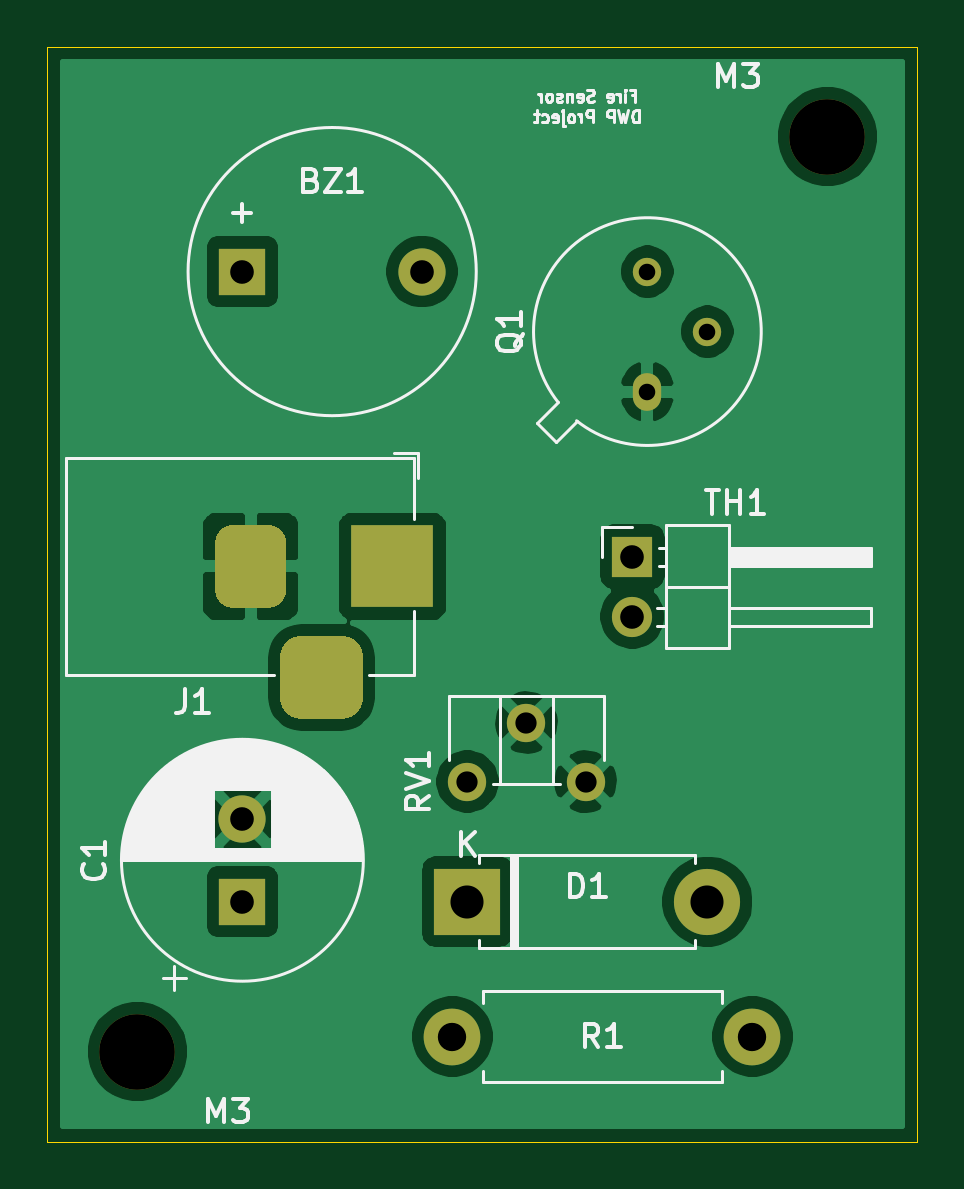
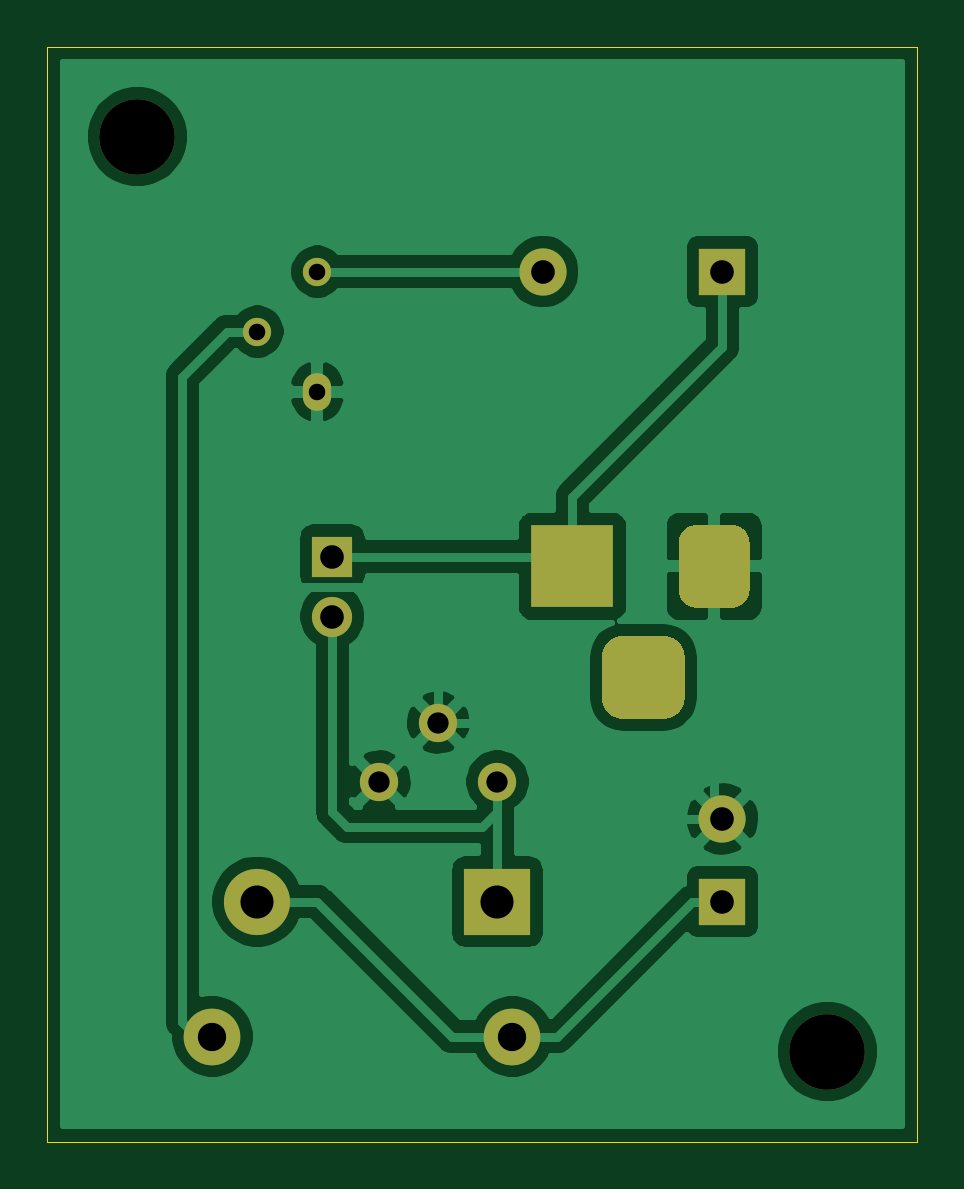
Circuit board: 9 layer files. Board 36.8 x 46.4 mm.
- bottom_copper: first-B_Cu.gbr (51030 bytes)
- bottom_mask: first-B_Mask.gbr (2294 bytes)
- bottom_silk: first-B_SilkS.gbr (474 bytes)
- outline: first-Edge_Cuts.gbr (764 bytes)
- top_copper: first-F_Cu.gbr (46592 bytes)
- top_mask: first-F_Mask.gbr (2294 bytes)
- top_silk: first-F_SilkS.gbr (25170 bytes)
- drill: first-NPTH.drl (337 bytes)
- drill: first-PTH.drl (769 bytes)

=== bottom_copper: first-B_Cu.gbr (51030 bytes, source omitted) ===
=== bottom_mask: first-B_Mask.gbr ===
%TF.GenerationSoftware,KiCad,Pcbnew,(5.1.10)-1*%
%TF.CreationDate,2021-10-26T01:17:56+07:00*%
%TF.ProjectId,first,66697273-742e-46b6-9963-61645f706362,rev?*%
%TF.SameCoordinates,Original*%
%TF.FileFunction,Soldermask,Bot*%
%TF.FilePolarity,Negative*%
%FSLAX46Y46*%
G04 Gerber Fmt 4.6, Leading zero omitted, Abs format (unit mm)*
G04 Created by KiCad (PCBNEW (5.1.10)-1) date 2021-10-26 01:17:56*
%MOMM*%
%LPD*%
G01*
G04 APERTURE LIST*
%ADD10C,3.200000*%
%ADD11O,1.700000X1.700000*%
%ADD12R,1.700000X1.700000*%
%ADD13R,2.000000X2.000000*%
%ADD14C,2.000000*%
%ADD15R,2.800000X2.800000*%
%ADD16O,2.800000X2.800000*%
%ADD17R,3.500000X3.500000*%
%ADD18O,1.200000X1.600000*%
%ADD19O,1.200000X1.200000*%
%ADD20C,2.400000*%
%ADD21O,2.400000X2.400000*%
%ADD22C,1.620000*%
G04 APERTURE END LIST*
D10*
%TO.C,M3*%
X74295000Y-113030000D03*
%TD*%
%TO.C,M3*%
X103505000Y-74295000D03*
%TD*%
D11*
%TO.C,TH1*%
X95250000Y-94615000D03*
D12*
X95250000Y-92075000D03*
%TD*%
D13*
%TO.C,BZ1*%
X78740000Y-80010000D03*
D14*
X86340000Y-80010000D03*
%TD*%
D13*
%TO.C,C1*%
X78740000Y-106680000D03*
D14*
X78740000Y-103180000D03*
%TD*%
D15*
%TO.C,D1*%
X88265000Y-106680000D03*
D16*
X98425000Y-106680000D03*
%TD*%
D17*
%TO.C,J1*%
X85090000Y-92490001D03*
G36*
G01*
X77590000Y-93490001D02*
X77590000Y-91490001D01*
G75*
G02*
X78340000Y-90740001I750000J0D01*
G01*
X79840000Y-90740001D01*
G75*
G02*
X80590000Y-91490001I0J-750000D01*
G01*
X80590000Y-93490001D01*
G75*
G02*
X79840000Y-94240001I-750000J0D01*
G01*
X78340000Y-94240001D01*
G75*
G02*
X77590000Y-93490001I0J750000D01*
G01*
G37*
G36*
G01*
X80340000Y-98065001D02*
X80340000Y-96315001D01*
G75*
G02*
X81215000Y-95440001I875000J0D01*
G01*
X82965000Y-95440001D01*
G75*
G02*
X83840000Y-96315001I0J-875000D01*
G01*
X83840000Y-98065001D01*
G75*
G02*
X82965000Y-98940001I-875000J0D01*
G01*
X81215000Y-98940001D01*
G75*
G02*
X80340000Y-98065001I0J875000D01*
G01*
G37*
%TD*%
D18*
%TO.C,Q1*%
X95885000Y-85090000D03*
D19*
X98425000Y-82550000D03*
X95885000Y-80010000D03*
%TD*%
D20*
%TO.C,R1*%
X100330000Y-112395000D03*
D21*
X87630000Y-112395000D03*
%TD*%
D22*
%TO.C,RV1*%
X93265000Y-101600000D03*
X90765000Y-99100000D03*
X88265000Y-101600000D03*
%TD*%
M02*

=== bottom_silk: first-B_SilkS.gbr ===
%TF.GenerationSoftware,KiCad,Pcbnew,(5.1.10)-1*%
%TF.CreationDate,2021-10-26T01:17:56+07:00*%
%TF.ProjectId,first,66697273-742e-46b6-9963-61645f706362,rev?*%
%TF.SameCoordinates,Original*%
%TF.FileFunction,Legend,Bot*%
%TF.FilePolarity,Positive*%
%FSLAX46Y46*%
G04 Gerber Fmt 4.6, Leading zero omitted, Abs format (unit mm)*
G04 Created by KiCad (PCBNEW (5.1.10)-1) date 2021-10-26 01:17:56*
%MOMM*%
%LPD*%
G01*
G04 APERTURE LIST*
G04 APERTURE END LIST*
M02*

=== outline: first-Edge_Cuts.gbr ===
%TF.GenerationSoftware,KiCad,Pcbnew,(5.1.10)-1*%
%TF.CreationDate,2021-10-26T01:17:56+07:00*%
%TF.ProjectId,first,66697273-742e-46b6-9963-61645f706362,rev?*%
%TF.SameCoordinates,Original*%
%TF.FileFunction,Profile,NP*%
%FSLAX46Y46*%
G04 Gerber Fmt 4.6, Leading zero omitted, Abs format (unit mm)*
G04 Created by KiCad (PCBNEW (5.1.10)-1) date 2021-10-26 01:17:56*
%MOMM*%
%LPD*%
G01*
G04 APERTURE LIST*
%TA.AperFunction,Profile*%
%ADD10C,0.050000*%
%TD*%
G04 APERTURE END LIST*
D10*
X70485000Y-70485000D02*
X70485000Y-71120000D01*
X107315000Y-70485000D02*
X70485000Y-70485000D01*
X107315000Y-116840000D02*
X107315000Y-70485000D01*
X70485000Y-116840000D02*
X107315000Y-116840000D01*
X70485000Y-71120000D02*
X70485000Y-116840000D01*
M02*

=== top_copper: first-F_Cu.gbr (46592 bytes, source omitted) ===
=== top_mask: first-F_Mask.gbr ===
%TF.GenerationSoftware,KiCad,Pcbnew,(5.1.10)-1*%
%TF.CreationDate,2021-10-26T01:17:56+07:00*%
%TF.ProjectId,first,66697273-742e-46b6-9963-61645f706362,rev?*%
%TF.SameCoordinates,Original*%
%TF.FileFunction,Soldermask,Top*%
%TF.FilePolarity,Negative*%
%FSLAX46Y46*%
G04 Gerber Fmt 4.6, Leading zero omitted, Abs format (unit mm)*
G04 Created by KiCad (PCBNEW (5.1.10)-1) date 2021-10-26 01:17:56*
%MOMM*%
%LPD*%
G01*
G04 APERTURE LIST*
%ADD10C,3.200000*%
%ADD11O,1.700000X1.700000*%
%ADD12R,1.700000X1.700000*%
%ADD13R,2.000000X2.000000*%
%ADD14C,2.000000*%
%ADD15R,2.800000X2.800000*%
%ADD16O,2.800000X2.800000*%
%ADD17R,3.500000X3.500000*%
%ADD18O,1.200000X1.600000*%
%ADD19O,1.200000X1.200000*%
%ADD20C,2.400000*%
%ADD21O,2.400000X2.400000*%
%ADD22C,1.620000*%
G04 APERTURE END LIST*
D10*
%TO.C,M3*%
X74295000Y-113030000D03*
%TD*%
%TO.C,M3*%
X103505000Y-74295000D03*
%TD*%
D11*
%TO.C,TH1*%
X95250000Y-94615000D03*
D12*
X95250000Y-92075000D03*
%TD*%
D13*
%TO.C,BZ1*%
X78740000Y-80010000D03*
D14*
X86340000Y-80010000D03*
%TD*%
D13*
%TO.C,C1*%
X78740000Y-106680000D03*
D14*
X78740000Y-103180000D03*
%TD*%
D15*
%TO.C,D1*%
X88265000Y-106680000D03*
D16*
X98425000Y-106680000D03*
%TD*%
D17*
%TO.C,J1*%
X85090000Y-92490001D03*
G36*
G01*
X77590000Y-93490001D02*
X77590000Y-91490001D01*
G75*
G02*
X78340000Y-90740001I750000J0D01*
G01*
X79840000Y-90740001D01*
G75*
G02*
X80590000Y-91490001I0J-750000D01*
G01*
X80590000Y-93490001D01*
G75*
G02*
X79840000Y-94240001I-750000J0D01*
G01*
X78340000Y-94240001D01*
G75*
G02*
X77590000Y-93490001I0J750000D01*
G01*
G37*
G36*
G01*
X80340000Y-98065001D02*
X80340000Y-96315001D01*
G75*
G02*
X81215000Y-95440001I875000J0D01*
G01*
X82965000Y-95440001D01*
G75*
G02*
X83840000Y-96315001I0J-875000D01*
G01*
X83840000Y-98065001D01*
G75*
G02*
X82965000Y-98940001I-875000J0D01*
G01*
X81215000Y-98940001D01*
G75*
G02*
X80340000Y-98065001I0J875000D01*
G01*
G37*
%TD*%
D18*
%TO.C,Q1*%
X95885000Y-85090000D03*
D19*
X98425000Y-82550000D03*
X95885000Y-80010000D03*
%TD*%
D20*
%TO.C,R1*%
X100330000Y-112395000D03*
D21*
X87630000Y-112395000D03*
%TD*%
D22*
%TO.C,RV1*%
X93265000Y-101600000D03*
X90765000Y-99100000D03*
X88265000Y-101600000D03*
%TD*%
M02*

=== top_silk: first-F_SilkS.gbr (25170 bytes, source omitted) ===
=== drill: first-NPTH.drl ===
M48
; DRILL file {KiCad (5.1.10)-1} date 10/26/21 01:18:36
; FORMAT={-:-/ absolute / metric / decimal}
; #@! TF.CreationDate,2021-10-26T01:18:36+07:00
; #@! TF.GenerationSoftware,Kicad,Pcbnew,(5.1.10)-1
; #@! TF.FileFunction,NonPlated,1,2,NPTH
FMAT,2
METRIC
T1C3.200
%
G90
G05
T1
X74.295Y-113.03
X103.505Y-74.295
T0
M30

=== drill: first-PTH.drl ===
M48
; DRILL file {KiCad (5.1.10)-1} date 10/26/21 01:18:36
; FORMAT={-:-/ absolute / metric / decimal}
; #@! TF.CreationDate,2021-10-26T01:18:36+07:00
; #@! TF.GenerationSoftware,Kicad,Pcbnew,(5.1.10)-1
; #@! TF.FileFunction,Plated,1,2,PTH
FMAT,2
METRIC
T1C0.700
T2C0.900
T3C1.000
T4C1.200
T5C1.400
%
G90
G05
T1
X95.885Y-80.01
X95.885Y-85.09
X98.425Y-82.55
T2
X88.265Y-101.6
X90.765Y-99.1
X93.265Y-101.6
T3
X78.74Y-80.01
X78.74Y-103.18
X78.74Y-106.68
X86.34Y-80.01
X95.25Y-92.075
X95.25Y-94.615
T4
X87.63Y-112.395
X100.33Y-112.395
T5
X88.265Y-106.68
X98.425Y-106.68
T3
G00X79.09Y-91.49
M15
G01X79.09Y-93.49
M16
G05
G00X81.09Y-97.19
M15
G01X83.09Y-97.19
M16
G05
G00X85.09Y-91.49
M15
G01X85.09Y-93.49
M16
G05
T0
M30

